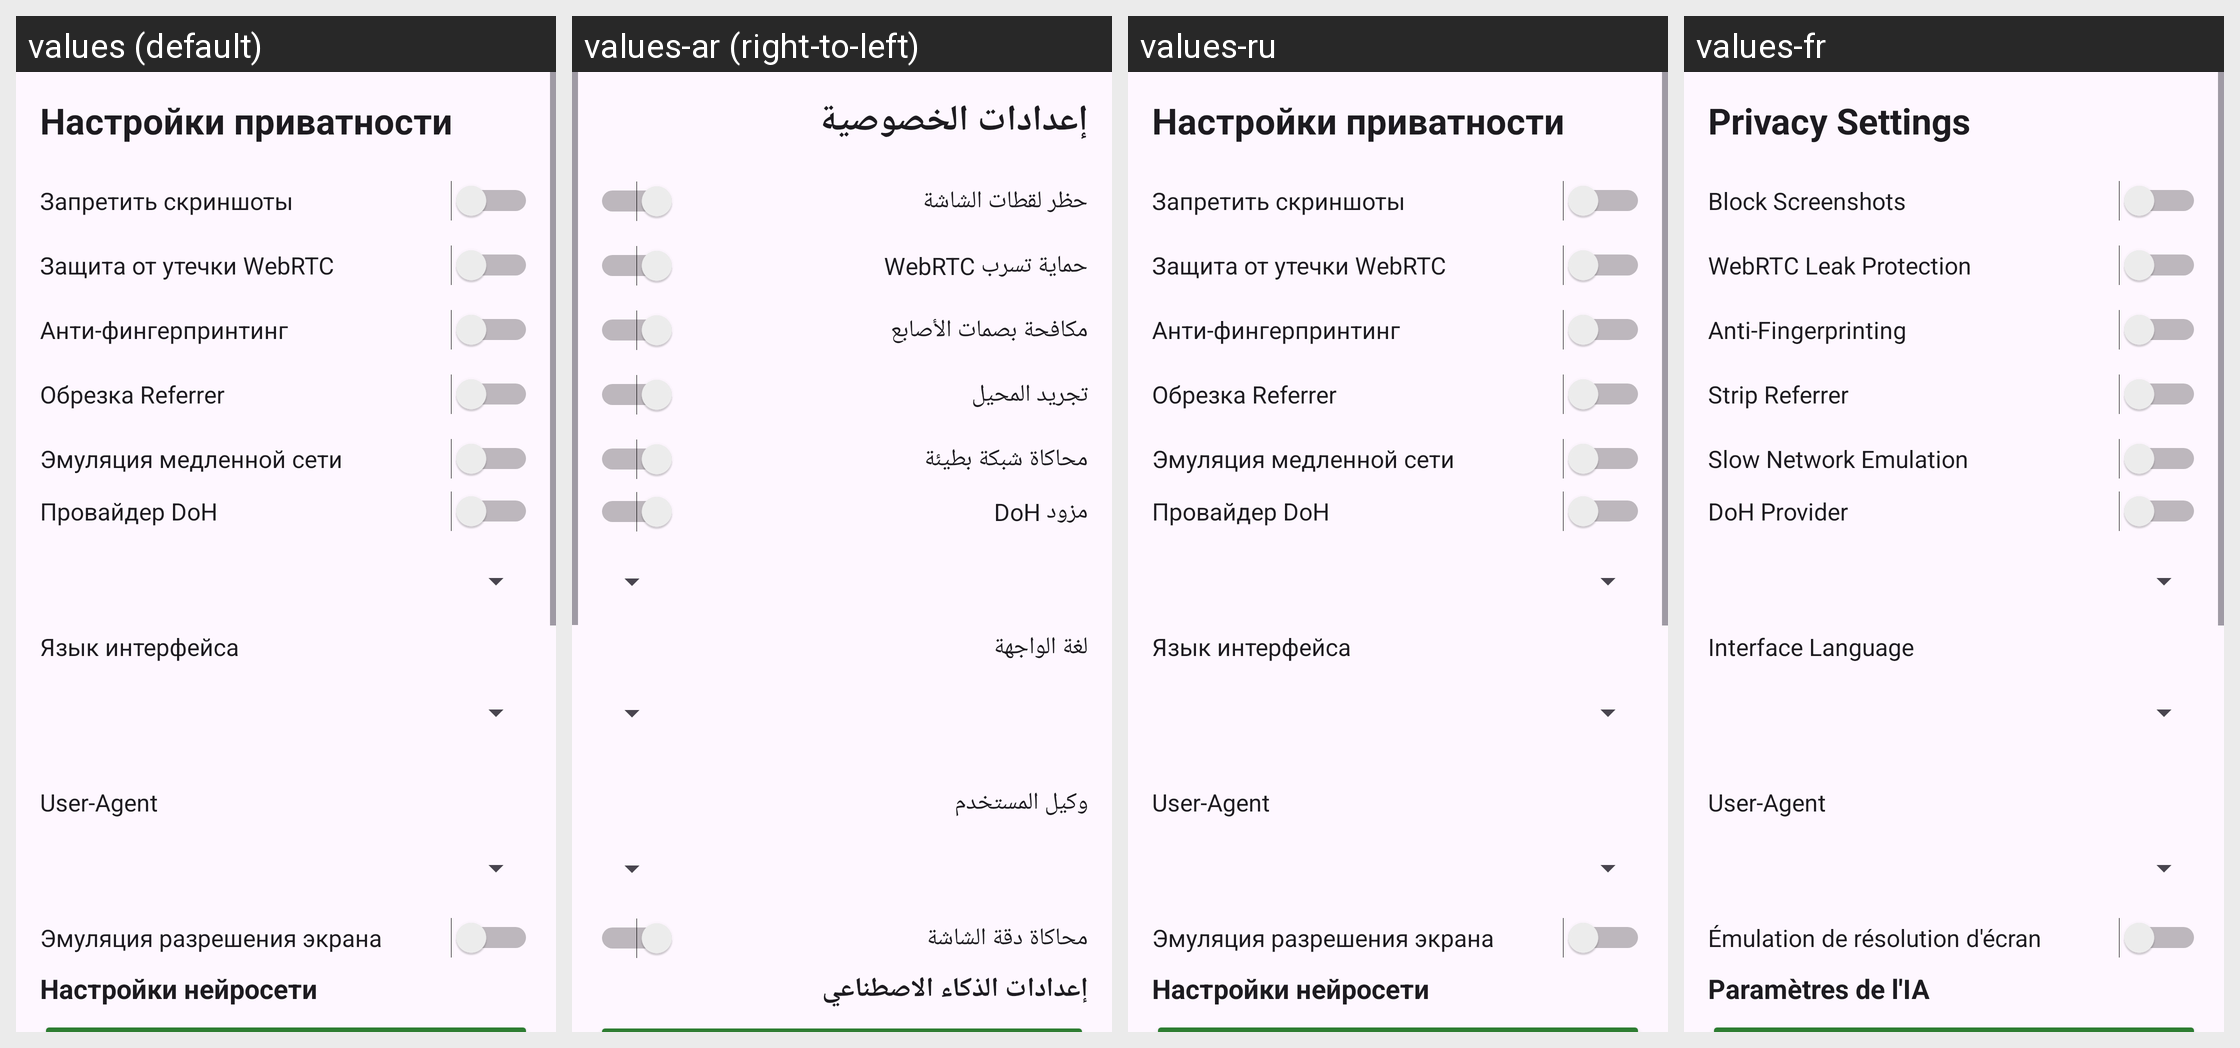

Translations of the strings shown on this Android screen, per locale in the grid:
Android screen res/layout/activity_settings.xml rendered under 4 locales, left to right: values (default), values-ar (right-to-left), values-ru, values-fr. Device: Nexus 5 (rendered at 1080×1920; each locale shown at half size, 540×960, under a caption strip naming it); theme Theme.LLM.
Other locales in the repository, not shown: values-de, values-en, values-es, values-zh.
Strings drawn on this screen, with the default value and each locale's value (text and hints the layout hard-codes, and strings that could not be matched under every locale, appear in the picture but are not listed):

settings_title
  values: Настройки приватности
  values-ar: إعدادات الخصوصية
  values-ru: Настройки приватности
  values-fr: Privacy Settings

settings_block_screenshots
  values: Запретить скриншоты
  values-ar: حظر لقطات الشاشة
  values-ru: Запретить скриншоты
  values-fr: Block Screenshots

settings_webrtc
  values: Защита от утечки WebRTC
  values-ar: حماية تسرب WebRTC
  values-ru: Защита от утечки WebRTC
  values-fr: WebRTC Leak Protection

settings_rfp
  values: Анти-фингерпринтинг
  values-ar: مكافحة بصمات الأصابع
  values-ru: Анти-фингерпринтинг
  values-fr: Anti-Fingerprinting

settings_referrer
  values: Обрезка Referrer
  values-ar: تجريد المحيل
  values-ru: Обрезка Referrer
  values-fr: Strip Referrer

settings_slow_3g
  values: Эмуляция медленной сети
  values-ar: محاكاة شبكة بطيئة
  values-ru: Эмуляция медленной сети
  values-fr: Slow Network Emulation

settings_doh
  values: Провайдер DoH
  values-ar: مزود DoH
  values-ru: Провайдер DoH
  values-fr: DoH Provider

settings_lang
  values: Язык интерфейса
  values-ar: لغة الواجهة
  values-ru: Язык интерфейса
  values-fr: Interface Language

settings_ua
  values: User-Agent
  values-ar: وكيل المستخدم
  values-ru: User-Agent
  values-fr: User-Agent

settings_emulate_screen
  values: Эмуляция разрешения экрана
  values-ar: محاكاة دقة الشاشة
  values-ru: Эмуляция разрешения экрана
  values-fr: Émulation de résolution d'écran

llm_settings_title
  values: Настройки нейросети
  values-ar: إعدادات الذكاء الاصطناعي
  values-ru: Настройки нейросети
  values-fr: Paramètres de l'IA
